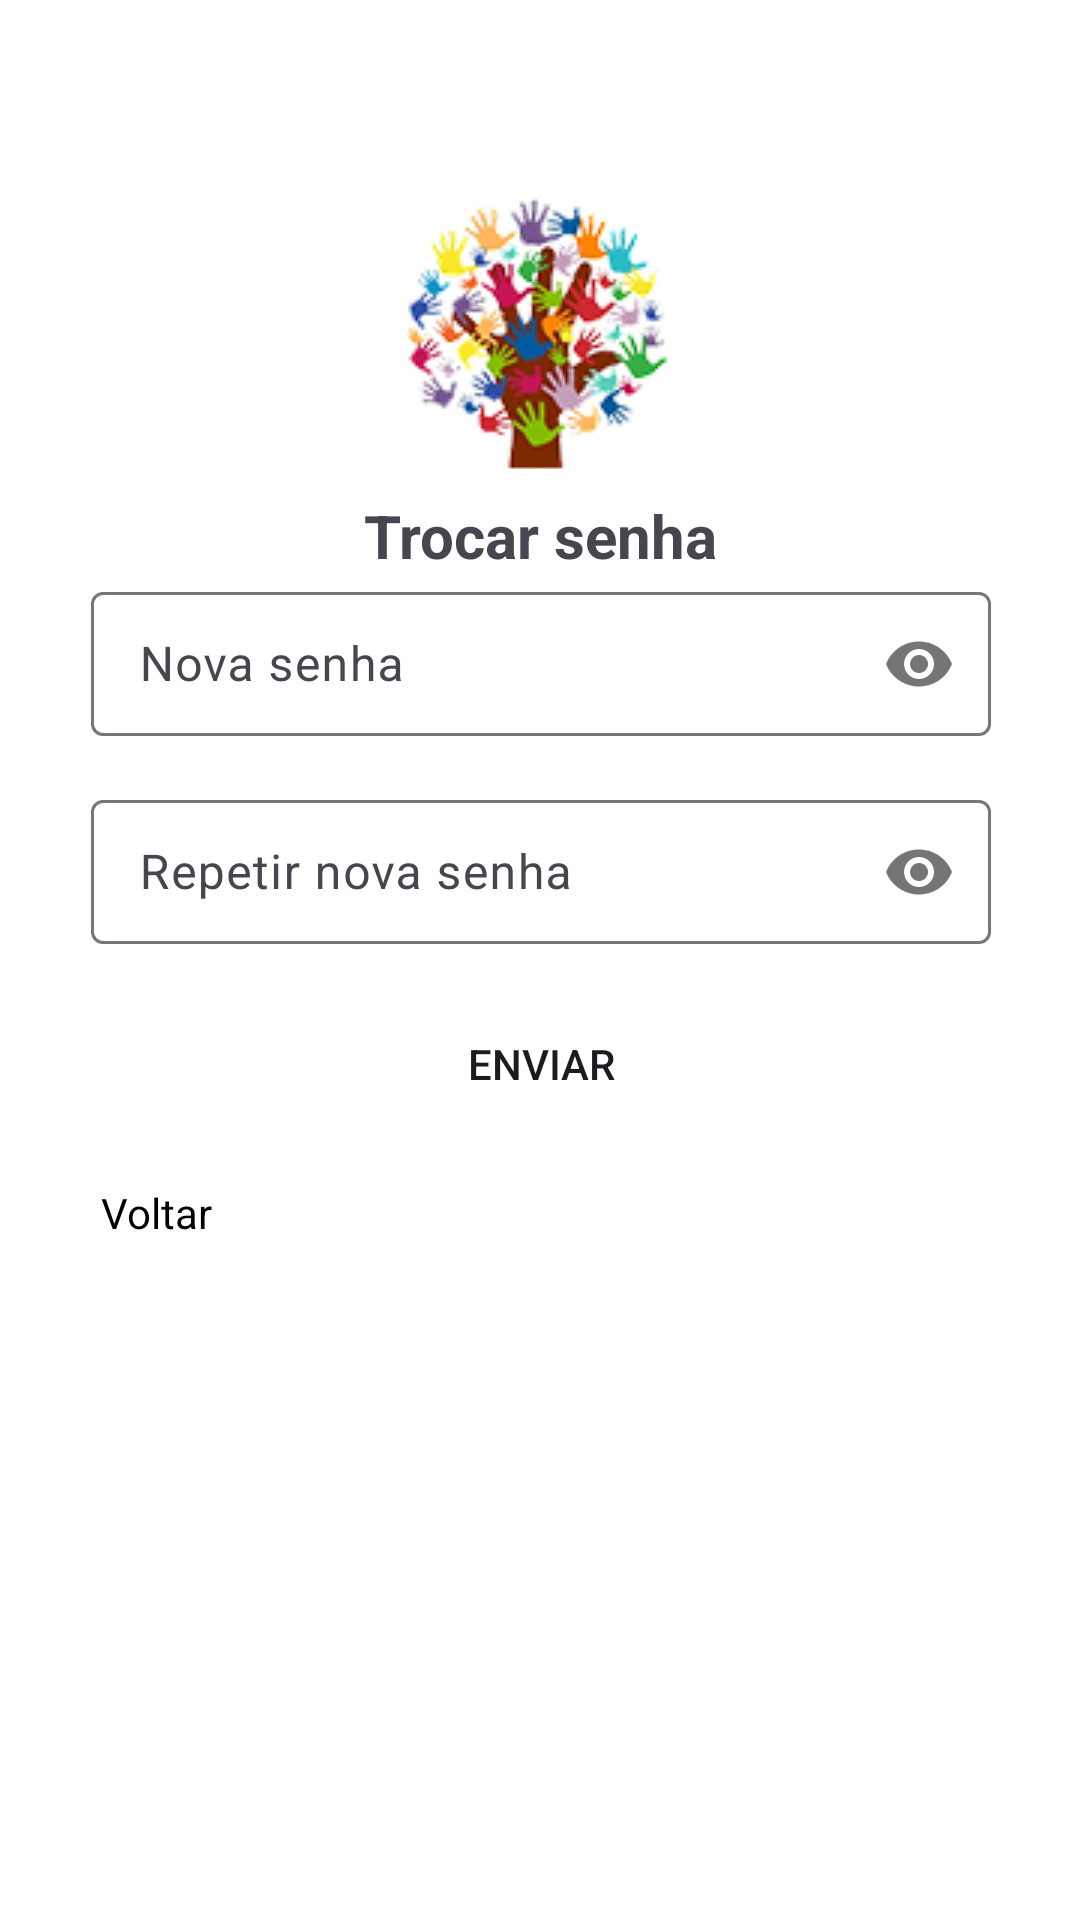

Reconstruct the res/layout file that produces this screen, plus the resources it refers to.
<!-- AndroidManifest.xml: application theme Theme.Librear -->
<!-- res/layout/activity_pwreset.xml -->
<?xml version="1.0" encoding="utf-8"?>
<androidx.constraintlayout.widget.ConstraintLayout xmlns:android="http://schemas.android.com/apk/res/android"
    xmlns:app="http://schemas.android.com/apk/res-auto"
    android:layout_width="match_parent"
    android:layout_height="match_parent"
    android:id="@+id/pwreset"
    android:fitsSystemWindows="true"
    android:background="#FFFFFF">

    <androidx.constraintlayout.widget.ConstraintLayout
        android:layout_width="349dp"
        android:layout_height="560dp"
        android:padding="12dp"
        android:background="@drawable/roundstyle"
        android:backgroundTint="#b288c0"
        app:layout_constraintTop_toTopOf="parent"
        app:layout_constraintBottom_toBottomOf="parent"
        app:layout_constraintStart_toStartOf="parent"
        app:layout_constraintEnd_toEndOf="parent">

        <ImageView
            android:id="@+id/imageView"
            android:layout_width="wrap_content"
            android:layout_height="wrap_content"
            app:srcCompat="@drawable/logo"
            app:layout_constraintTop_toTopOf="parent"
            app:layout_constraintStart_toStartOf="parent"
            app:layout_constraintEnd_toEndOf="parent"
            app:layout_constraintBottom_toTopOf="@id/textView"
            />

        <TextView
            android:id="@+id/textView"
            android:layout_width="wrap_content"
            android:layout_height="wrap_content"
            android:text="Trocar senha"
            android:textSize="20sp"
            android:textStyle="bold"
            app:layout_constraintTop_toBottomOf="@id/imageView"
            app:layout_constraintStart_toStartOf="parent"
            app:layout_constraintEnd_toEndOf="parent"
            />

        <com.google.android.material.textfield.TextInputLayout
            android:layout_width="wrap_content"
            android:layout_height="wrap_content"
            app:layout_constraintTop_toBottomOf="@id/textView"
            app:layout_constraintEnd_toEndOf="parent"
            app:layout_constraintStart_toStartOf="parent"
            app:passwordToggleEnabled="true"
            android:id="@+id/layoutSenha">
        <EditText
            android:id="@+id/inputSenha"
            android:layout_width="300dp"
            android:layout_height="48dp"
            android:background="@drawable/roundstyle"
            android:backgroundTint="#ffffff"
            android:autofillHints="password"
            android:hint="Nova senha"
            android:inputType="textPassword"
            android:textColorHint="#999999"
            android:layout_marginTop="16dp" />
        </com.google.android.material.textfield.TextInputLayout>

        <com.google.android.material.textfield.TextInputLayout
            android:id="@+id/layoutRepetirSenha"
            android:layout_width="wrap_content"
            android:layout_height="wrap_content"
            app:layout_constraintEnd_toEndOf="parent"
            app:layout_constraintStart_toStartOf="parent"
            app:layout_constraintTop_toBottomOf="@id/layoutSenha"
            android:layout_marginTop="16dp"
            app:passwordToggleEnabled="true"
            >
        <EditText
            android:id="@+id/inputRepetirSenha"
            android:layout_width="300dp"
            android:layout_height="48dp"
            android:autofillHints="repeatPassword"
            android:background="@drawable/roundstyle"
            android:backgroundTint="#ffffff"
            android:hint="Repetir nova senha"
            android:drawableEnd="@drawable/icon_visibility"
            android:inputType="textPassword"
            android:padding="12dp"
            android:textColorHint="#999999"
            app:layout_constraintTop_toBottomOf="@id/layoutSenha"
            app:layout_constraintStart_toStartOf="parent"
            app:layout_constraintEnd_toEndOf="parent"
            android:layout_marginTop="12dp" />
        </com.google.android.material.textfield.TextInputLayout>


        <Button
            android:id="@+id/botaoEnviar"
            android:layout_width="300dp"
            android:layout_height="48dp"
            android:background="@drawable/roundstyle"
            android:backgroundTint="@color/action"
            app:backgroundTint="@null"
            android:text="Enviar"
            app:layout_constraintTop_toBottomOf="@id/layoutRepetirSenha"
            app:layout_constraintStart_toStartOf="parent"
            app:layout_constraintEnd_toEndOf="parent"
            android:layout_marginTop="16dp" />

        <TextView
            android:id="@+id/linkVoltar"
            android:layout_width="wrap_content"
            android:layout_height="wrap_content"
            android:text="Voltar"
            android:textColor="#000000"
            app:layout_constraintTop_toBottomOf="@id/botaoEnviar"
            app:layout_constraintStart_toStartOf="parent"
            android:layout_marginTop="16dp"
            android:layout_marginStart="16dp" />

    </androidx.constraintlayout.widget.ConstraintLayout>
</androidx.constraintlayout.widget.ConstraintLayout>
<!-- resources referenced by this layout -->
<resources>
  <color name="action">#2176AE</color>
  <!-- drawable icon_visibility (drawable) -->
  <vector xmlns:android="http://schemas.android.com/apk/res/android"
      android:width="22dp"
      android:height="15dp"
      android:viewportWidth="22"
      android:viewportHeight="15">
    <path
        android:pathData="M11,0C6,0 1.73,3.11 0,7.5C1.73,11.89 6,15 11,15C16,15 20.27,11.89 22,7.5C20.27,3.11 16,0 11,0ZM11,12.5C8.24,12.5 6,10.26 6,7.5C6,4.74 8.24,2.5 11,2.5C13.76,2.5 16,4.74 16,7.5C16,10.26 13.76,12.5 11,12.5ZM11,4.5C9.34,4.5 8,5.84 8,7.5C8,9.16 9.34,10.5 11,10.5C12.66,10.5 14,9.16 14,7.5C14,5.84 12.66,4.5 11,4.5Z"
        android:fillColor="#222222"/>
  </vector>
  <!-- drawable logo: png bitmap (drawable, 19751 bytes) -->
  <style name="Theme.Librear" parent="Base.Theme.Librear" />
  <style name="Base.Theme.Librear" parent="Theme.Material3.DayNight.NoActionBar">
          
          
      </style>
</resources>
